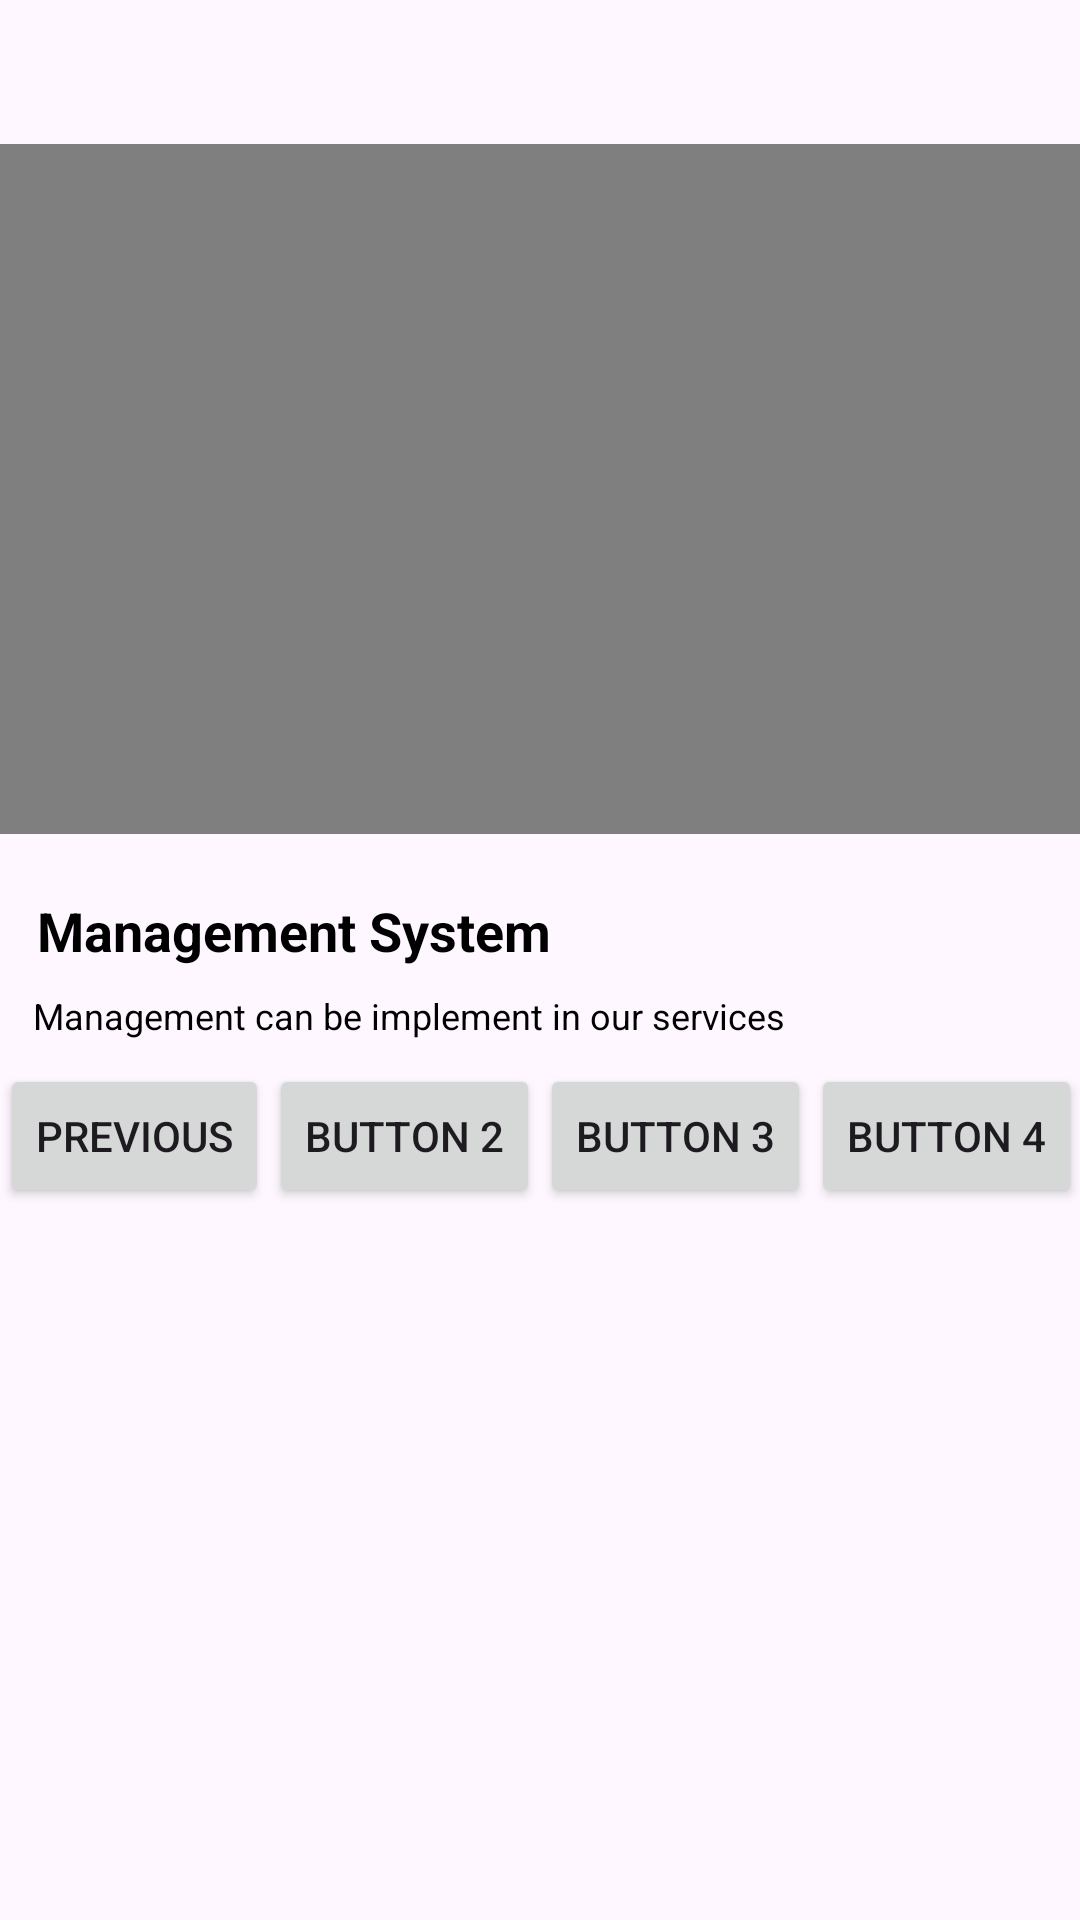

This screen was rendered from an Android layout file. Write that file and the resources it references.
<!-- AndroidManifest.xml: application theme Theme.TestNewtronic -->
<!-- res/layout/activity_main.xml -->
<?xml version="1.0" encoding="utf-8"?>
<androidx.constraintlayout.widget.ConstraintLayout
    xmlns:android="http://schemas.android.com/apk/res/android"
    xmlns:app="http://schemas.android.com/apk/res-auto"
    xmlns:tools="http://schemas.android.com/tools"
    android:id="@+id/main"
    android:layout_width="match_parent"
    android:layout_height="match_parent"
    tools:context=".MainActivity">

    
    <ImageView
        android:id="@+id/logo"
        android:layout_width="132dp"
        android:layout_height="62dp"
        android:layout_marginTop="4dp"
        android:padding="16dp"
        android:src="@drawable/logonew"
        app:layout_constraintStart_toStartOf="parent"
        app:layout_constraintTop_toTopOf="parent" />

    
    
    <ImageButton
        android:id="@+id/menuButton"
        android:layout_width="wrap_content"
        android:layout_height="wrap_content"
        android:src="@drawable/baseline_menu_24"
        android:background="?attr/selectableItemBackgroundBorderless"
        android:padding="16dp"
        android:contentDescription="menu"
        app:layout_constraintEnd_toEndOf="parent"
        app:layout_constraintTop_toTopOf="parent"
        android:onClick="toggleSidebar" />

    
    <LinearLayout
        android:id="@+id/sidebar"
        android:layout_width="200dp"
        android:layout_height="match_parent"
        android:orientation="vertical"
        android:visibility="gone"
        app:layout_constraintEnd_toEndOf="parent"
        app:layout_constraintTop_toTopOf="parent"
        app:layout_constraintBottom_toBottomOf="parent">

        

    </LinearLayout>

    <VideoView
        android:id="@+id/videoView"
        android:layout_width="407dp"
        android:layout_height="230dp"
        android:layout_marginTop="16dp"
        app:layout_constraintEnd_toEndOf="parent"
        app:layout_constraintStart_toStartOf="parent"
        app:layout_constraintTop_toBottomOf="@id/menuButton" />

    
    <TextView
        android:id="@+id/videoDescription"
        android:layout_width="wrap_content"
        android:layout_height="wrap_content"
        android:layout_marginTop="20dp"
        android:text="Management System"
        android:textColor="@android:color/black"
        android:textSize="18sp"
        android:textStyle="bold"
        app:layout_constraintEnd_toEndOf="parent"
        app:layout_constraintHorizontal_bias="0.066"
        app:layout_constraintStart_toStartOf="parent"
        app:layout_constraintTop_toBottomOf="@id/videoView" />

    <TextView
        android:id="@+id/Desk"
        android:layout_width="wrap_content"
        android:layout_height="wrap_content"
        android:layout_marginTop="8dp"
        android:text="Management can be implement in our services"
        android:textColor="@android:color/black"
        android:textSize="12sp"
        app:layout_constraintEnd_toEndOf="parent"
        app:layout_constraintHorizontal_bias="0.102"
        app:layout_constraintStart_toStartOf="parent"
        app:layout_constraintTop_toBottomOf="@id/videoDescription" />

    <Button
        android:id="@+id/previousButton"
        android:layout_width="wrap_content"
        android:layout_height="wrap_content"
        android:layout_marginTop="8dp"
        android:onClick="showPreviousFragment"
        android:text="Previous"
        app:layout_constraintStart_toStartOf="parent"
        app:layout_constraintTop_toBottomOf="@id/Desk" />

    <Button
        android:id="@+id/button2"
        android:layout_width="wrap_content"
        android:layout_height="wrap_content"
        android:text="Button 2"
        android:layout_marginTop="8dp"
        app:layout_constraintTop_toBottomOf="@id/Desk"
        app:layout_constraintStart_toEndOf="@id/previousButton"
        app:layout_constraintEnd_toStartOf="@id/button3"
        android:onClick="showFragment2"/>

    <Button
        android:id="@+id/button3"
        android:layout_width="wrap_content"
        android:layout_height="wrap_content"
        android:text="Button 3"
        android:layout_marginTop="8dp"
        app:layout_constraintTop_toBottomOf="@id/Desk"
        app:layout_constraintStart_toEndOf="@id/button2"
        android:onClick="showFragment3"/>

    <Button
        android:id="@+id/button4"
        android:layout_width="wrap_content"
        android:layout_height="wrap_content"
        android:text="Button 4"
        android:layout_marginTop="8dp"
        app:layout_constraintTop_toBottomOf="@id/Desk"
        app:layout_constraintStart_toEndOf="@id/button3"
        android:onClick="showFragment4"/>

    <Button
        android:id="@+id/nextButton"
        android:layout_width="wrap_content"
        android:layout_height="wrap_content"
        android:text="Next"
        android:layout_marginTop="8dp"
        android:layout_marginStart="8dp"
        app:layout_constraintTop_toBottomOf="@id/Desk"
        app:layout_constraintStart_toEndOf="@id/button4"
        android:onClick="showNextFragment"/>
    
    <androidx.viewpager2.widget.ViewPager2
        android:id="@+id/viewPager"
        android:layout_width="match_parent"
        android:layout_height="wrap_content"
        app:layout_constraintTop_toBottomOf="@id/previousButton"
        app:layout_constraintStart_toStartOf="parent"
        app:layout_constraintEnd_toEndOf="parent"
        android:layout_marginTop="16dp"/>

</androidx.constraintlayout.widget.ConstraintLayout>
<!-- resources referenced by this layout -->
<resources>
  <style name="Theme.TestNewtronic" parent="Base.Theme.TestNewtronic" />
  <style name="Base.Theme.TestNewtronic" parent="Theme.Material3.DayNight.NoActionBar">
          
          
      </style>
</resources>
